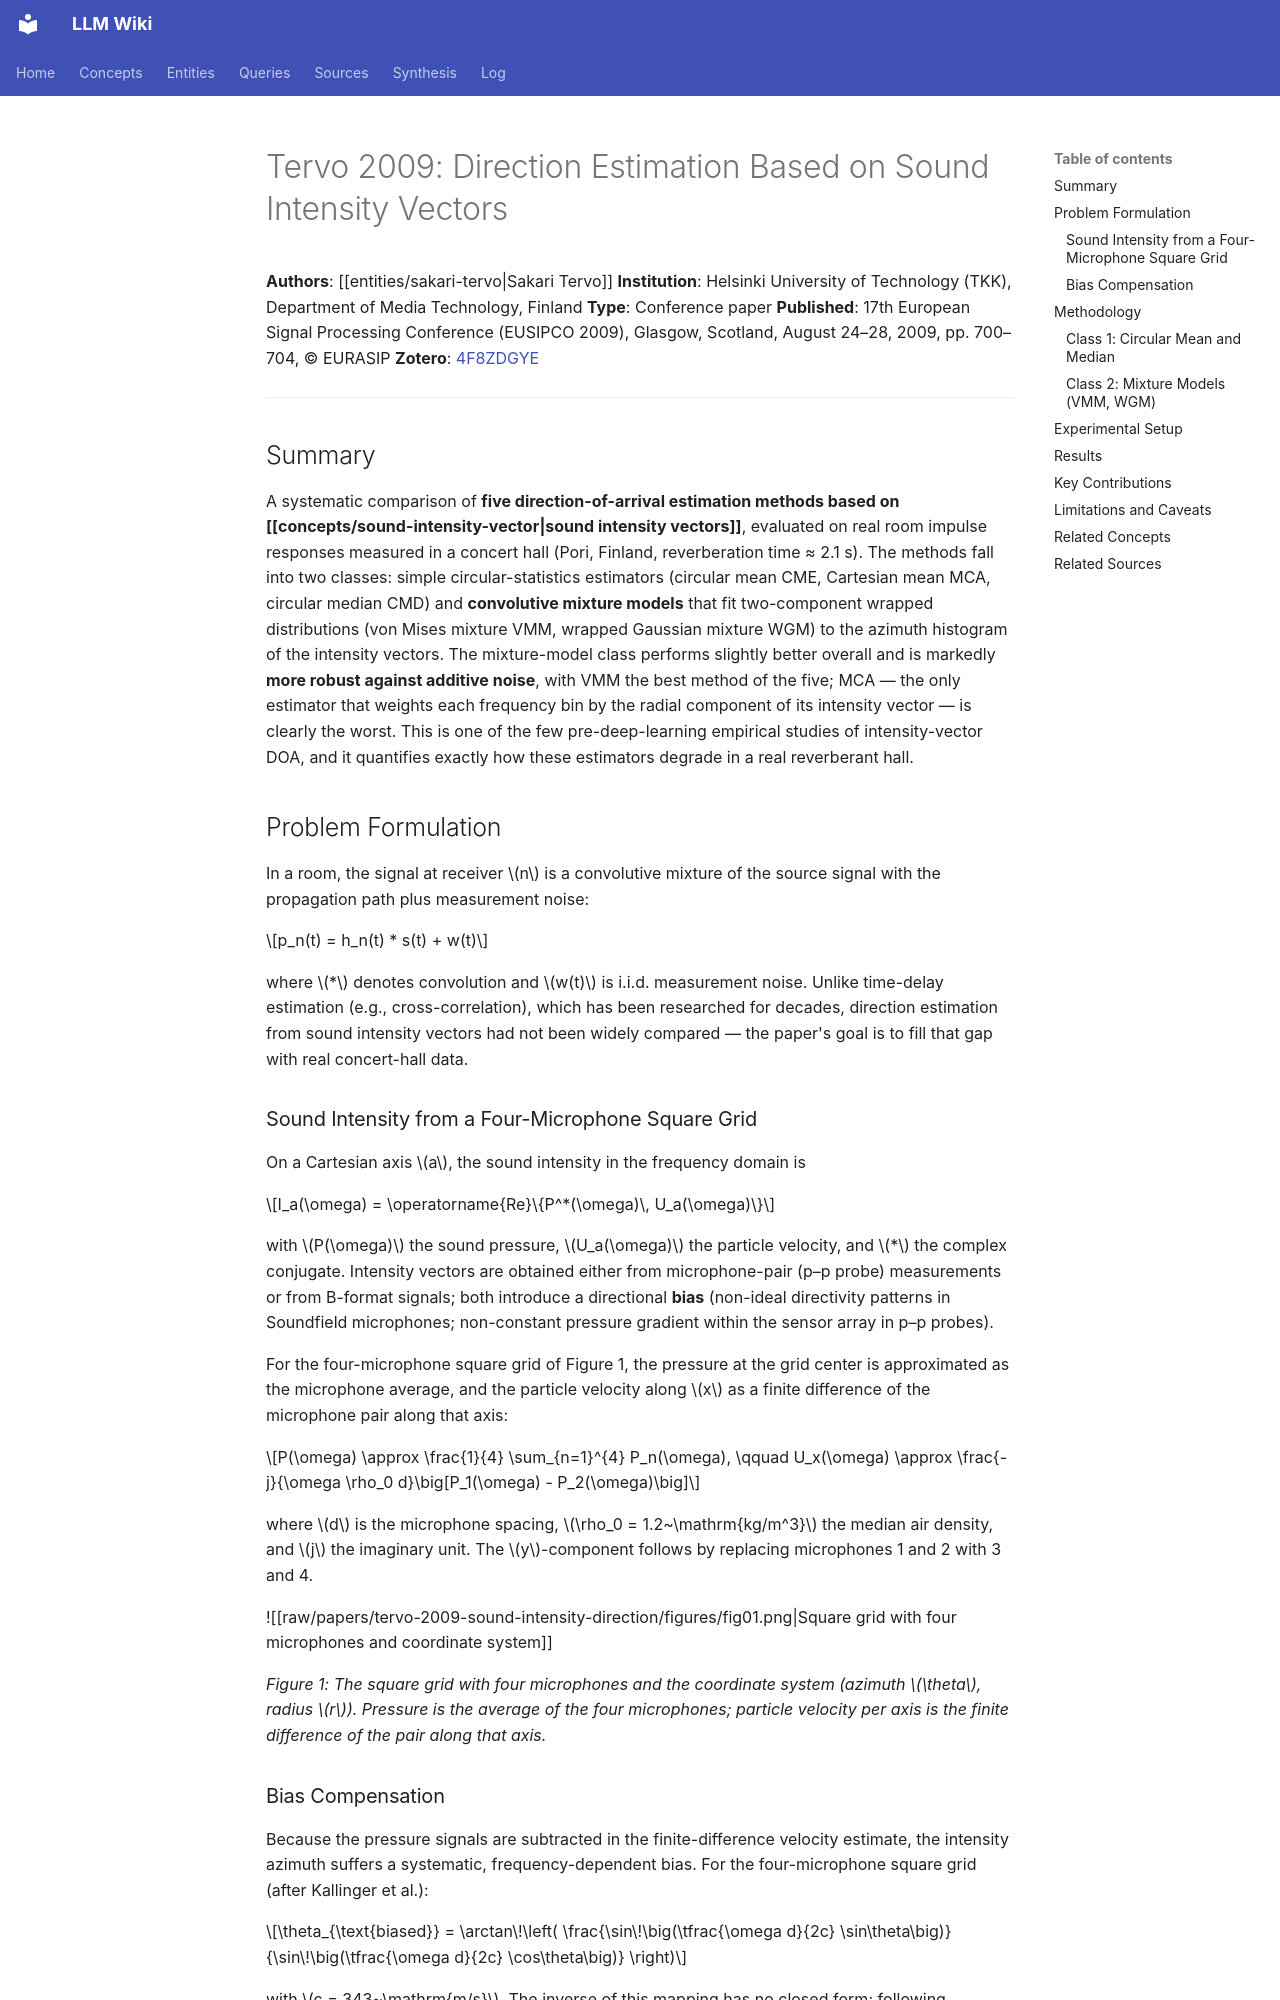

repository: proudzhu/llm-wiki · page: sources/tervo-2009-sound-intensity-direction.html · generator: mkdocs

---
type: source
created: 2026-09-09
updated: 2026-09-09
sources:
  - raw/papers/tervo-2009-sound-intensity-direction/full-text.md
  - zotero://select/items/0_4F8ZDGYE
tags:
  - sound-source-localization
  - doa-estimation
  - sound-intensity
  - array-processing
  - circular-statistics
  - signal-processing
---

# Tervo 2009: Direction Estimation Based on Sound Intensity Vectors

**Authors**: [[entities/sakari-tervo|Sakari Tervo]]
**Institution**: Helsinki University of Technology (TKK), Department of Media Technology, Finland
**Type**: Conference paper
**Published**: 17th European Signal Processing Conference (EUSIPCO 2009), Glasgow, Scotland, August 24–28, 2009, pp. 700–704, © EURASIP
**Zotero**: [4F8ZDGYE](zotero://select/items/0_4F8ZDGYE)

---

## Summary

A systematic comparison of **five direction-of-arrival estimation methods based on [[concepts/sound-intensity-vector|sound intensity vectors]]**, evaluated on real room impulse responses measured in a concert hall (Pori, Finland, reverberation time ≈ 2.1 s). The methods fall into two classes: simple circular-statistics estimators (circular mean CME, Cartesian mean MCA, circular median CMD) and **convolutive mixture models** that fit two-component wrapped distributions (von Mises mixture VMM, wrapped Gaussian mixture WGM) to the azimuth histogram of the intensity vectors. The mixture-model class performs slightly better overall and is markedly **more robust against additive noise**, with VMM the best method of the five; MCA — the only estimator that weights each frequency bin by the radial component of its intensity vector — is clearly the worst. This is one of the few pre-deep-learning empirical studies of intensity-vector DOA, and it quantifies exactly how these estimators degrade in a real reverberant hall.

## Problem Formulation

In a room, the signal at receiver $n$ is a convolutive mixture of the source signal with the propagation path plus measurement noise:

$$p_n(t) = h_n(t) * s(t) + w(t)$$

where $*$ denotes convolution and $w(t)$ is i.i.d. measurement noise. Unlike time-delay estimation (e.g., cross-correlation), which has been researched for decades, direction estimation from sound intensity vectors had not been widely compared — the paper's goal is to fill that gap with real concert-hall data.

### Sound Intensity from a Four-Microphone Square Grid

On a Cartesian axis $a$, the sound intensity in the frequency domain is

$$I_a(\omega) = \operatorname{Re}\{P^*(\omega)\, U_a(\omega)\}$$

with $P(\omega)$ the sound pressure, $U_a(\omega)$ the particle velocity, and $*$ the complex conjugate. Intensity vectors are obtained either from microphone-pair (p–p probe) measurements or from B-format signals; both introduce a directional **bias** (non-ideal directivity patterns in Soundfield microphones; non-constant pressure gradient within the sensor array in p–p probes).

For the four-microphone square grid of Figure 1, the pressure at the grid center is approximated as the microphone average, and the particle velocity along $x$ as a finite difference of the microphone pair along that axis:

$$P(\omega) \approx \frac{1}{4} \sum_{n=1}^{4} P_n(\omega), \qquad U_x(\omega) \approx \frac{-j}{\omega \rho_0 d}\big[P_1(\omega) - P_2(\omega)\big]$$

where $d$ is the microphone spacing, $\rho_0 = 1.2~\mathrm{kg/m^3}$ the median air density, and $j$ the imaginary unit. The $y$-component follows by replacing microphones 1 and 2 with 3 and 4.

![[raw/papers/tervo-2009-sound-intensity-direction/figures/fig01.png|Square grid with four microphones and coordinate system]]

*Figure 1: The square grid with four microphones and the coordinate system (azimuth $\theta$, radius $r$). Pressure is the average of the four microphones; particle velocity per axis is the finite difference of the pair along that axis.*
